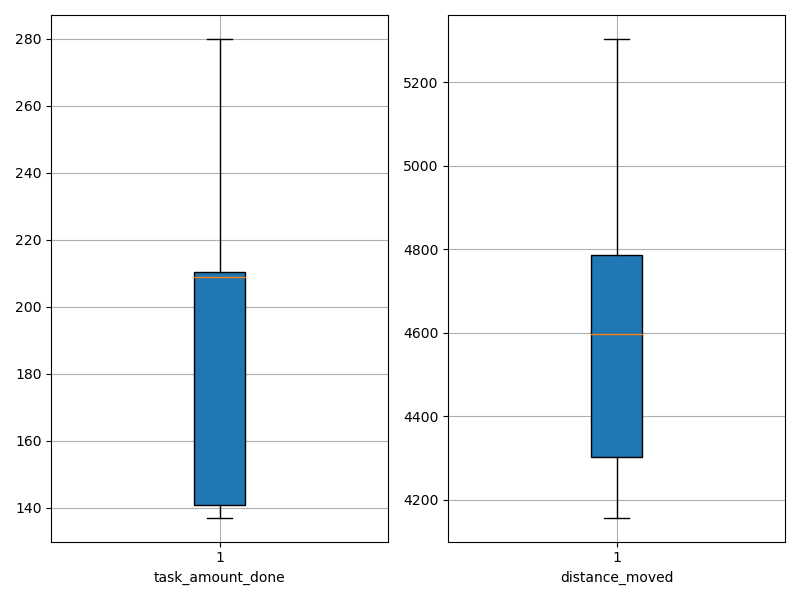

The file beside this chart, header and first rows:
agent_id, task_amount_done, distance_moved
0, 211.0, 4831
1, 209.0, 4554
2, 212.0, 4530
3, 211.0, 4730
4, 140.0, 4237
5, 213.0, 4449
6, 142.0, 4236
7, 209.0, 4772
8, 141.0, 4974
9, 140.0, 4669
10, 210.0, 4342
11, 208.0, 4160
12, 140.0, 5264
13, 210.0, 4868
14, 210.0, 4218
15, 280.0, 4157
16, 209.0, 4640
17, 208.0, 4644
18, 137.0, 4323
19, 140.0, 5303
